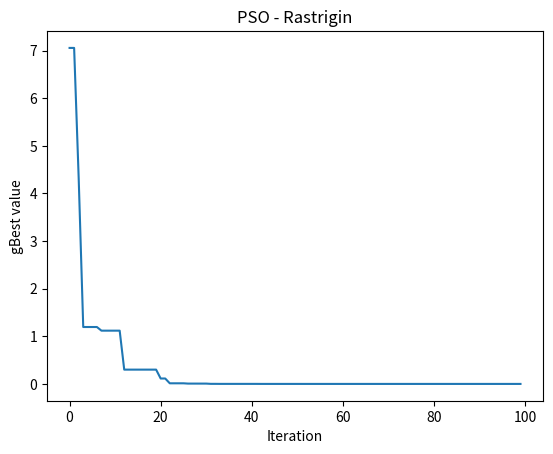

This figure's Python source:
import numpy as np
import matplotlib.pyplot as plt

def rastrigin(x):                             # global minimum 0 at x = 0
    return 10 * len(x) + np.sum(x**2 - 10 * np.cos(2 * np.pi * x))

n, dim, iters = 30, 2, 100
w, c1, c2 = 0.7, 1.5, 1.5                     # inertia, cognitive, social
low, high = -5.12, 5.12

pos = np.random.uniform(low, high, (n, dim))
vel = np.zeros((n, dim))
pbest = pos.copy()                            # each particle's best position
pbest_val = np.array([rastrigin(p) for p in pos])
gbest = pbest[np.argmin(pbest_val)].copy()    # swarm's best position
history = []

for t in range(iters):
    r1 = np.random.rand(n, dim)
    r2 = np.random.rand(n, dim)
    vel = w * vel + c1 * r1 * (pbest - pos) + c2 * r2 * (gbest - pos)  # velocity
    pos = np.clip(pos + vel, low, high)                                # position
    for i in range(n):
        val = rastrigin(pos[i])
        if val < pbest_val[i]:                # update pBest
            pbest_val[i], pbest[i] = val, pos[i].copy()
    gbest = pbest[np.argmin(pbest_val)].copy()  # update gBest
    history.append(rastrigin(gbest))

print("Best position:", gbest)
print("Best value   :", rastrigin(gbest))

plt.plot(history)
plt.xlabel("Iteration"); plt.ylabel("gBest value")
plt.title("PSO - Rastrigin")
plt.show()
